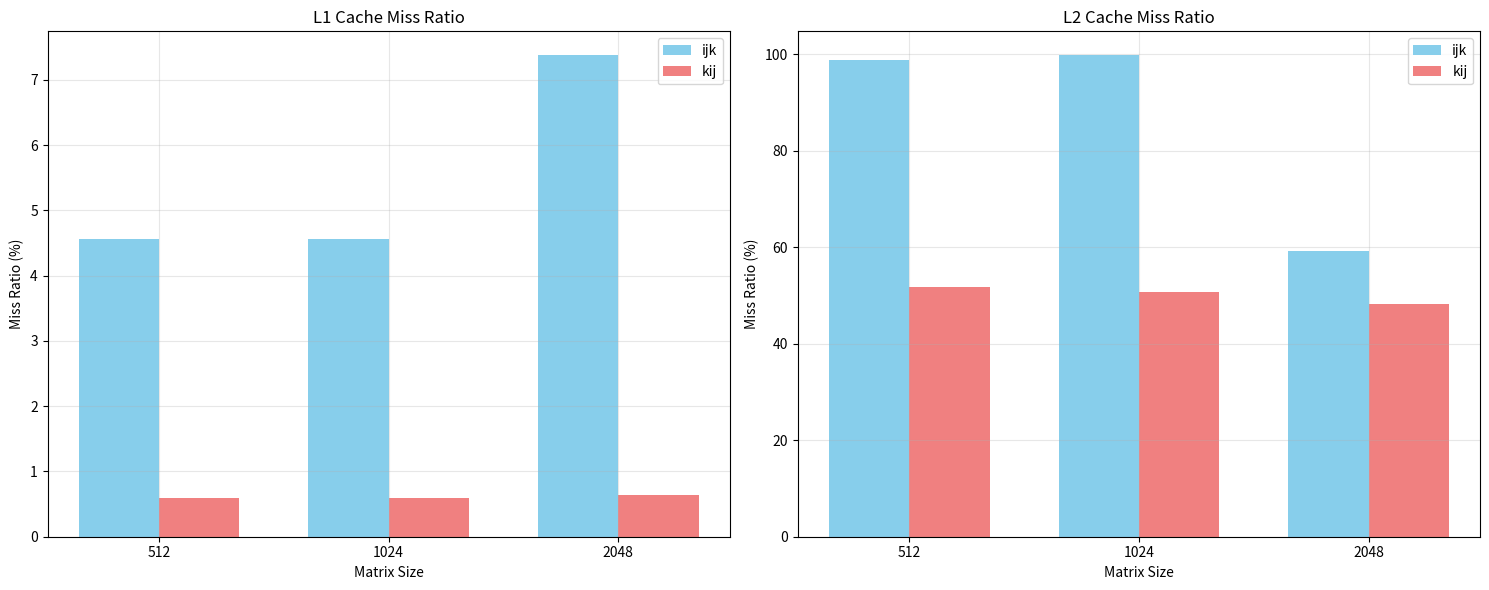

The script that saved this image:
import matplotlib.pyplot as plt
import numpy as np

# Data for matrix sizes
matrix_sizes = ['512', '1024', '2048']

# L1 cache loads and misses for ijk and kij (normalized to percentages)
l1_loads = {
    'ijk': [2958801913, 23647988484, 189121292839],
    'kij': [2958594144, 23645538405, 189076485716]
}
l1_misses = {
    'ijk': [135102013, 1080347809, 13949132985],
    'kij': [17601764, 139988463, 1195638785]
}

# L2 cache loads (references) and misses for ijk and kij (normalized to percentages)
l2_loads = {
    'ijk': [135275630, 1081460664, 14670456209],
    'kij': [35252010, 279388213, 2315535987]
}
l2_misses = {
    'ijk': [133724908, 1078489514, 8693090760],
    'kij': [18250040, 141712329, 1116813844]
}

# Calculate miss ratios (as percentages)
l1_miss_ratio_ijk = [misses/loads*100 for misses, loads in zip(l1_misses['ijk'], l1_loads['ijk'])]
l1_miss_ratio_kij = [misses/loads*100 for misses, loads in zip(l1_misses['kij'], l1_loads['kij'])]

l2_miss_ratio_ijk = [misses/loads*100 for misses, loads in zip(l2_misses['ijk'], l2_loads['ijk'])]
l2_miss_ratio_kij = [misses/loads*100 for misses, loads in zip(l2_misses['kij'], l2_loads['kij'])]

# Set up the figure with two subplots
fig, (ax1, ax2) = plt.subplots(1, 2, figsize=(15, 6))

# Set width of bars and positions of the bars
width = 0.35
x = np.arange(len(matrix_sizes))

# Create bars for L1 cache miss ratios
ax1.bar(x - width/2, l1_miss_ratio_ijk, width, label='ijk', color='skyblue')
ax1.bar(x + width/2, l1_miss_ratio_kij, width, label='kij', color='lightcoral')
ax1.set_title('L1 Cache Miss Ratio')
ax1.set_xlabel('Matrix Size')
ax1.set_ylabel('Miss Ratio (%)')
ax1.set_xticks(x)
ax1.set_xticklabels(matrix_sizes)
ax1.legend()
ax1.grid(True, alpha=0.3)

# Create bars for L2 cache miss ratios
ax2.bar(x - width/2, l2_miss_ratio_ijk, width, label='ijk', color='skyblue')
ax2.bar(x + width/2, l2_miss_ratio_kij, width, label='kij', color='lightcoral')
ax2.set_title('L2 Cache Miss Ratio')
ax2.set_xlabel('Matrix Size')
ax2.set_ylabel('Miss Ratio (%)')
ax2.set_xticks(x)
ax2.set_xticklabels(matrix_sizes)
ax2.legend()
ax2.grid(True, alpha=0.3)

plt.tight_layout()
plt.show()

